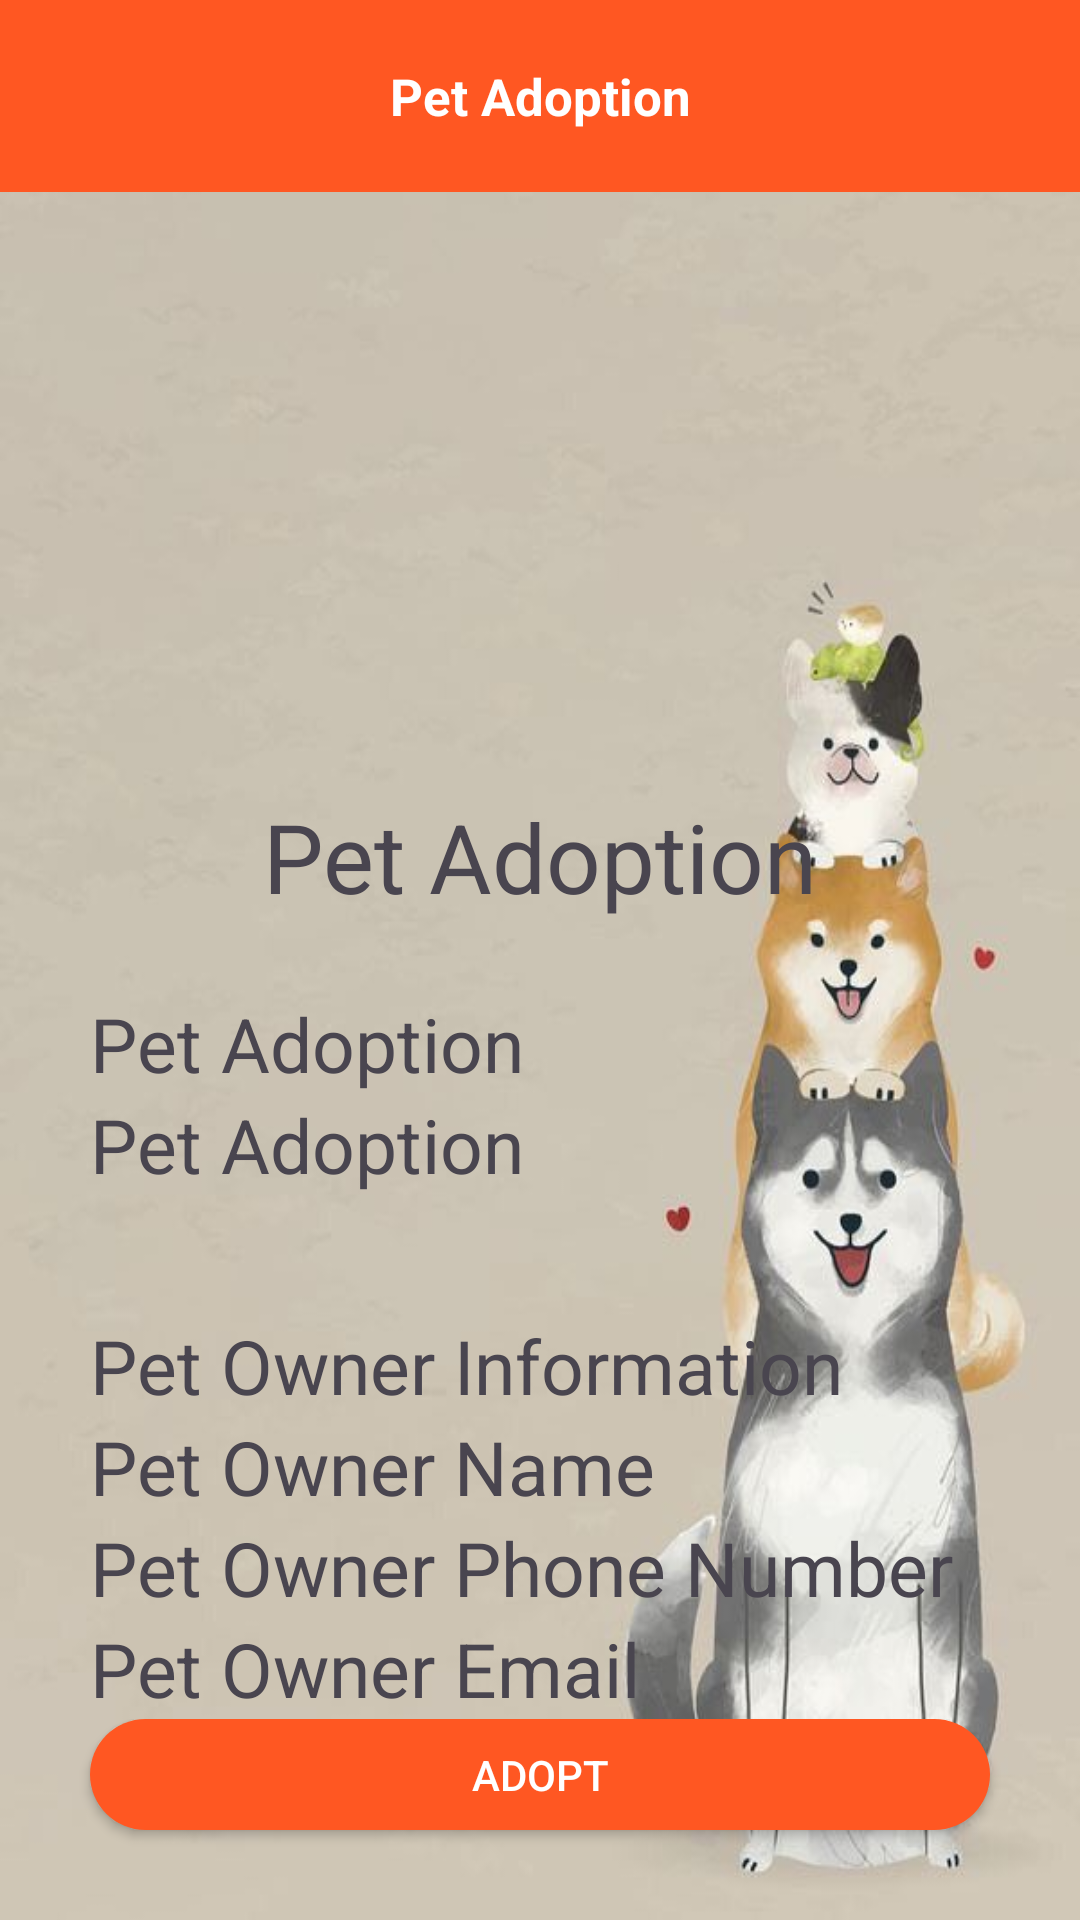

Reconstruct the res/layout file that produces this screen, plus the resources it refers to.
<!-- AndroidManifest.xml: application theme Theme.MP2 -->
<!-- res/layout/activity_pet_info.xml -->
<?xml version="1.0" encoding="utf-8"?>
<LinearLayout
    xmlns:android="http://schemas.android.com/apk/res/android" xmlns:app="http://schemas.android.com/apk/res-auto"
    xmlns:tools="http://schemas.android.com/tools"
    android:layout_width="match_parent"
    android:layout_height="match_parent"
    android:orientation="vertical"
    tools:context=".mvvm.PetInfoActivity"
    android:weightSum="1"

    android:background="@drawable/mainbkg">

    <include layout="@layout/toolbar_title"/>

    <ImageView
        android:id="@+id/profilePicture"
        android:layout_width="200dp"
        android:layout_height="200dp"
        android:layout_gravity="center"
        tools:srcCompat="@drawable/ic_person" />

    <TextView
        android:id="@+id/Name"
        android:layout_width="match_parent"
        android:layout_height="wrap_content"
        android:textSize="32sp"
        android:text="@string/app_name"
        android:gravity="center"
        android:layout_marginBottom="24sp" />

    <TextView
        android:id="@+id/in_Gender"
        android:layout_width="wrap_content"
        android:layout_height="wrap_content"
        android:textSize="25sp"
        android:paddingStart="30dp"
        android:text="@string/app_name" />

    <TextView
        android:id="@+id/in_Breed"
        android:layout_width="wrap_content"
        android:layout_height="wrap_content"
        android:textSize="25sp"
        android:layout_marginBottom="40dp"
        android:paddingStart="30dp"
        android:text="@string/app_name" />



    <TextView
        android:id="@+id/in_petOwner"
        android:layout_width="match_parent"
        android:layout_height="wrap_content"
        android:textSize="25sp"
        android:paddingStart="30dp"
        android:text="Pet Owner Information" />

    <TextView
        android:id="@+id/in_userName"
        android:layout_width="match_parent"
        android:layout_height="wrap_content"
        android:textSize="25sp"
        android:paddingStart="30dp"
        android:text="Pet Owner Name" />

    <TextView
        android:id="@+id/in_petOwnerphoneNum"
        android:layout_width="match_parent"
        android:layout_height="wrap_content"
        android:textSize="25sp"
        android:paddingStart="30dp"
        android:text="Pet Owner Phone Number" />

    <TextView
        android:id="@+id/in_petEmail"
        android:layout_width="match_parent"
        android:layout_height="wrap_content"
        android:textSize="25sp"
        android:paddingStart="30dp"
        android:text="Pet Owner Email" />



    <LinearLayout
        android:layout_width="match_parent"
        android:layout_height="0dp"
        android:gravity="center|bottom"
        android:orientation="vertical"
        android:layout_weight="1">

        <androidx.appcompat.widget.AppCompatButton
            android:id="@+id/btn_delete"
            android:layout_width="300dp"
            android:layout_height="wrap_content"
            android:text="@string/btn_delete"
            android:textColor="@color/white"
            android:layout_marginBottom="30dp"
            android:background="@drawable/bg_button"/>
    </LinearLayout>


</LinearLayout>
<!-- res/layout/toolbar_title.xml (included above) -->
<?xml version="1.0" encoding="utf-8"?>
<merge xmlns:android="http://schemas.android.com/apk/res/android"
    xmlns:app="http://schemas.android.com/apk/res-auto">

    <androidx.appcompat.widget.Toolbar
        android:id="@+id/toolbar"
        android:layout_width="match_parent"
        android:layout_height="wrap_content"
        android:background="@color/orange"
        android:layout_alignParentTop="true"
        app:titleTextColor="@color/black">

        <androidx.appcompat.widget.AppCompatTextView
            android:id="@+id/toolbar_title"
            android:layout_width="wrap_content"
            android:layout_height="wrap_content"
            android:textSize="17dp"
            android:textStyle="bold"
            android:textColor="@color/white"
            android:layout_gravity="center"
            android:text="Pet Adoption"/>

    </androidx.appcompat.widget.Toolbar>

</merge>
<!-- resources referenced by this layout -->
<resources>
  <color name="black">#FF000000</color>
  <color name="orange">#FF5722</color>
  <color name="white">#FFFFFFFF</color>
  <!-- drawable bg_button (drawable) -->
  <?xml version="1.0" encoding="utf-8"?>
  <shape xmlns:android="http://schemas.android.com/apk/res/android"
      android:shape="rectangle">
  
      <solid android:color="@color/orange"> </solid>
      <corners android:radius="30dp"/>
  </shape>
  <!-- drawable mainbkg: jpg bitmap (drawable, 29752 bytes) -->
  <string name="app_name">Pet Adoption</string>
  <string name="btn_delete">Adopt</string>
  <style name="Theme.MP2" parent="Base.Theme.MP2" />
  <style name="Base.Theme.MP2" parent="Theme.Material3.DayNight.NoActionBar">
          
          
      </style>
</resources>
